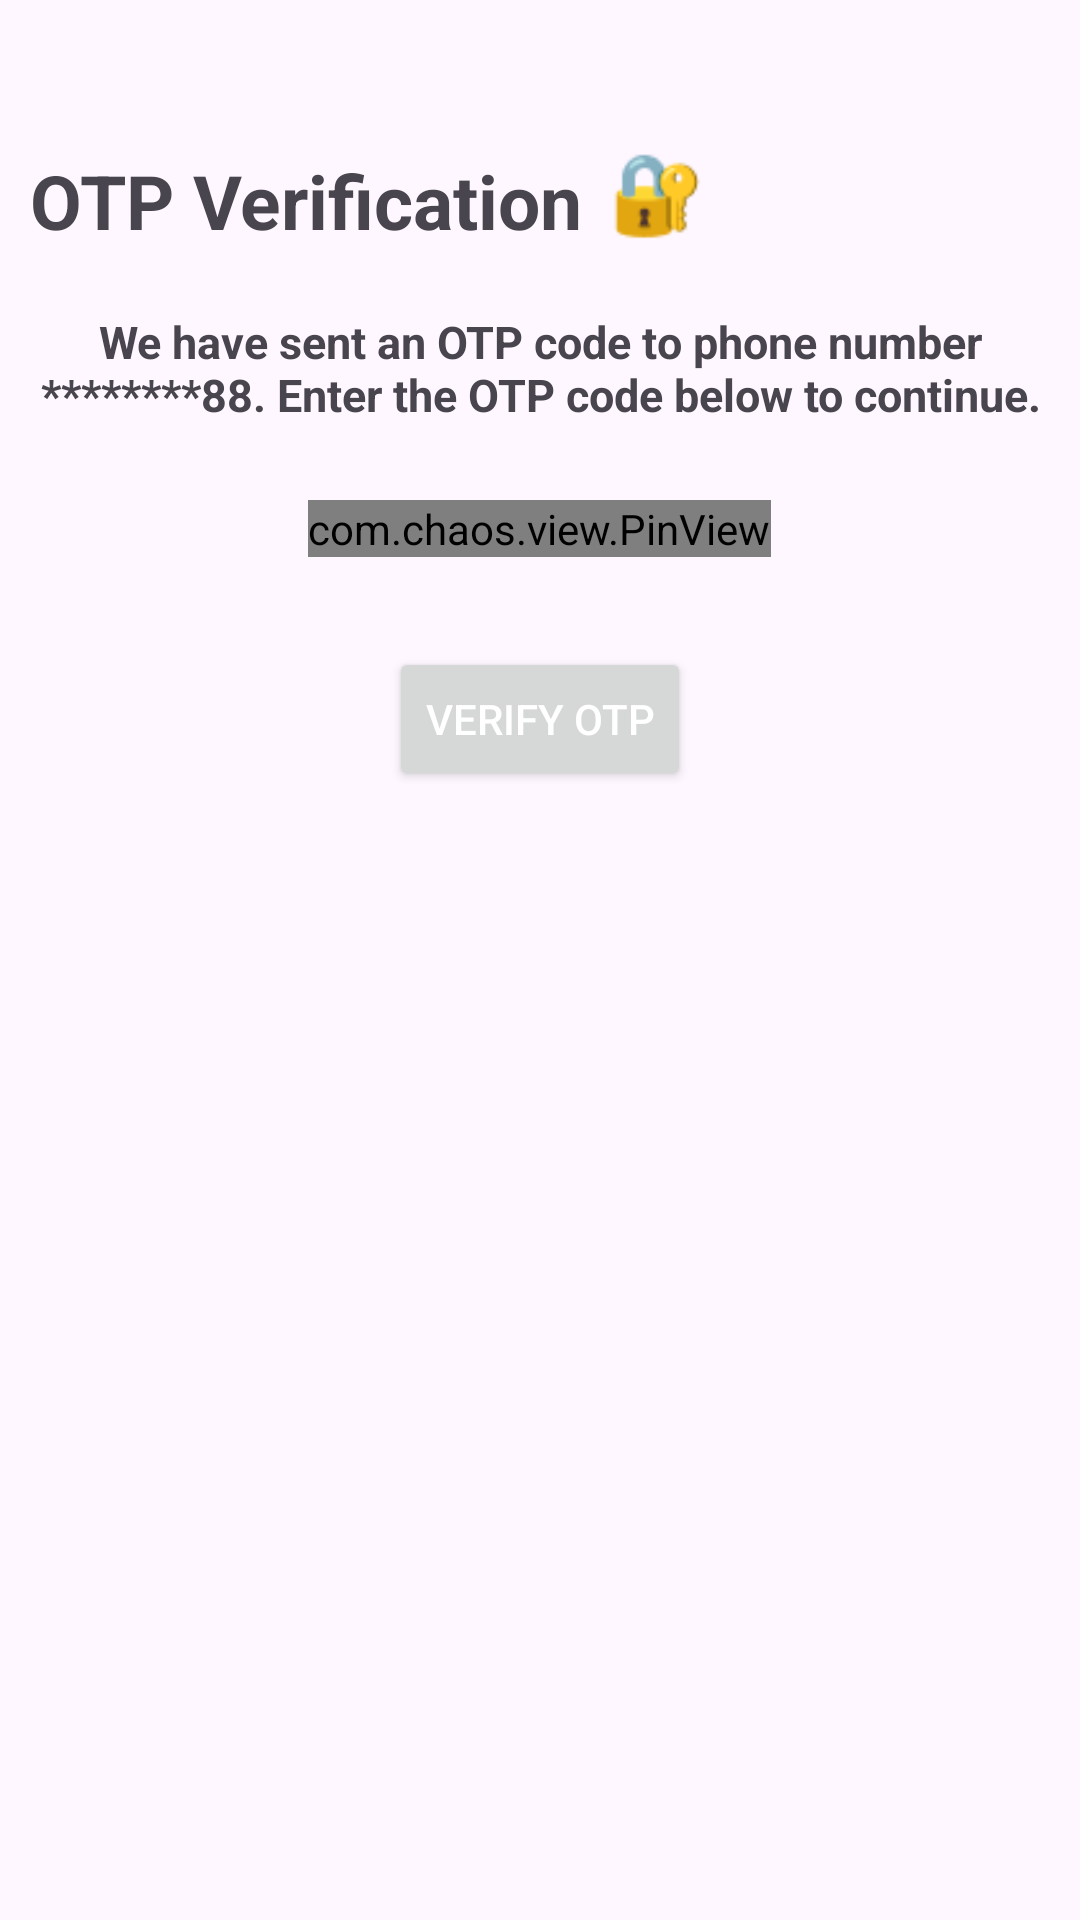

Reconstruct the res/layout file that produces this screen, plus the resources it refers to.
<!-- AndroidManifest.xml: application theme Theme.ChargeZone1 -->
<!-- res/layout/activity_otp_verification.xml -->
<?xml version="1.0" encoding="utf-8"?>
<RelativeLayout xmlns:android="http://schemas.android.com/apk/res/android"
    xmlns:app="http://schemas.android.com/apk/res-auto"
    xmlns:tools="http://schemas.android.com/tools"
    android:layout_width="match_parent"
    android:layout_height="match_parent"
    tools:context=".UserActivity.OtpVerification">

    <ImageView
        android:id="@+id/backArrow"
        android:layout_width="30dp"
        android:layout_height="30dp"
        android:layout_marginLeft="10dp"
        android:layout_marginTop="10dp"
        android:src="@drawable/baseline_keyboard_backspace_24"/>

    <TextView
        android:id="@+id/otpTxt"
        android:layout_width="wrap_content"
        android:layout_height="wrap_content"
        android:text="OTP Verification"
        android:textSize="25sp"
        android:textStyle="bold"
        android:layout_below="@id/backArrow"
        android:layout_marginLeft="10dp"
        android:layout_marginTop="10dp"/>

    <ImageView
        android:layout_width="30dp"
        android:layout_height="30dp"
        android:src="@drawable/lockkey"
        android:layout_toRightOf="@id/otpTxt"
        android:layout_marginTop="10dp"
        android:layout_below="@id/backArrow"
        android:layout_marginLeft="10dp"/>

    <TextView
        android:id="@+id/otpCodeTxt"
        android:layout_width="wrap_content"
        android:layout_height="wrap_content"
        android:text="@string/otp_code_instruction"
        android:textSize="15sp"
        android:textStyle="bold"
        android:gravity="center_horizontal"
        android:layout_centerHorizontal="true"
        android:layout_marginLeft="10dp"
        android:layout_marginRight="10dp"
        android:layout_marginTop="20dp"
        android:layout_below="@id/otpTxt"/>

    <com.chaos.view.PinView
        android:id="@+id/pinview"
        app:itemCount="6"
        app:itemWidth="40dp"
        app:itemHeight="40dp"
       android:layout_centerHorizontal="true"
        android:layout_marginTop="25dp"
        android:layout_width="wrap_content"
        android:layout_height="wrap_content"
        android:itemBackground="@color/white"
        android:layout_gravity="center"
        android:textColor="#03AF5F"
        android:inputType="number"
        android:cursorVisible="true"
        app:hideLineWhenFilled="false"
        app:itemRadius="10dp"
        android:layout_below="@id/otpCodeTxt"
        style="@style/PinWidget.PinView"/>

    <Button
        android:id="@+id/verifyBtn"
        android:layout_width="wrap_content"
        android:layout_height="wrap_content"
        android:text="Verify Otp"
        android:layout_below="@id/pinview"
        android:layout_centerHorizontal="true"
        android:layout_marginTop="30dp"/>

</RelativeLayout>
<!-- resources referenced by this layout -->
<resources>
  <color name="white">#FFFFFFFF</color>
  <!-- drawable lockkey: png bitmap (drawable, 1532 bytes) -->
  <string name="otp_code_instruction">
       We have sent an OTP code to phone number ********88. Enter the OTP code below to continue.
      </string>
  <style name="Theme.ChargeZone1" parent="Base.Theme.ChargeZone1" />
  <style name="Base.Theme.ChargeZone1" parent="Theme.Material3.DayNight.NoActionBar">
          
          
  
  
          <item name="android:textColorPrimary">#FFFFFF</item>
          
          <item name="colorPrimary">#03AF5F</item>
          <item name="colorOnPrimary">#FDFDFD</item>
  
      </style>
</resources>
